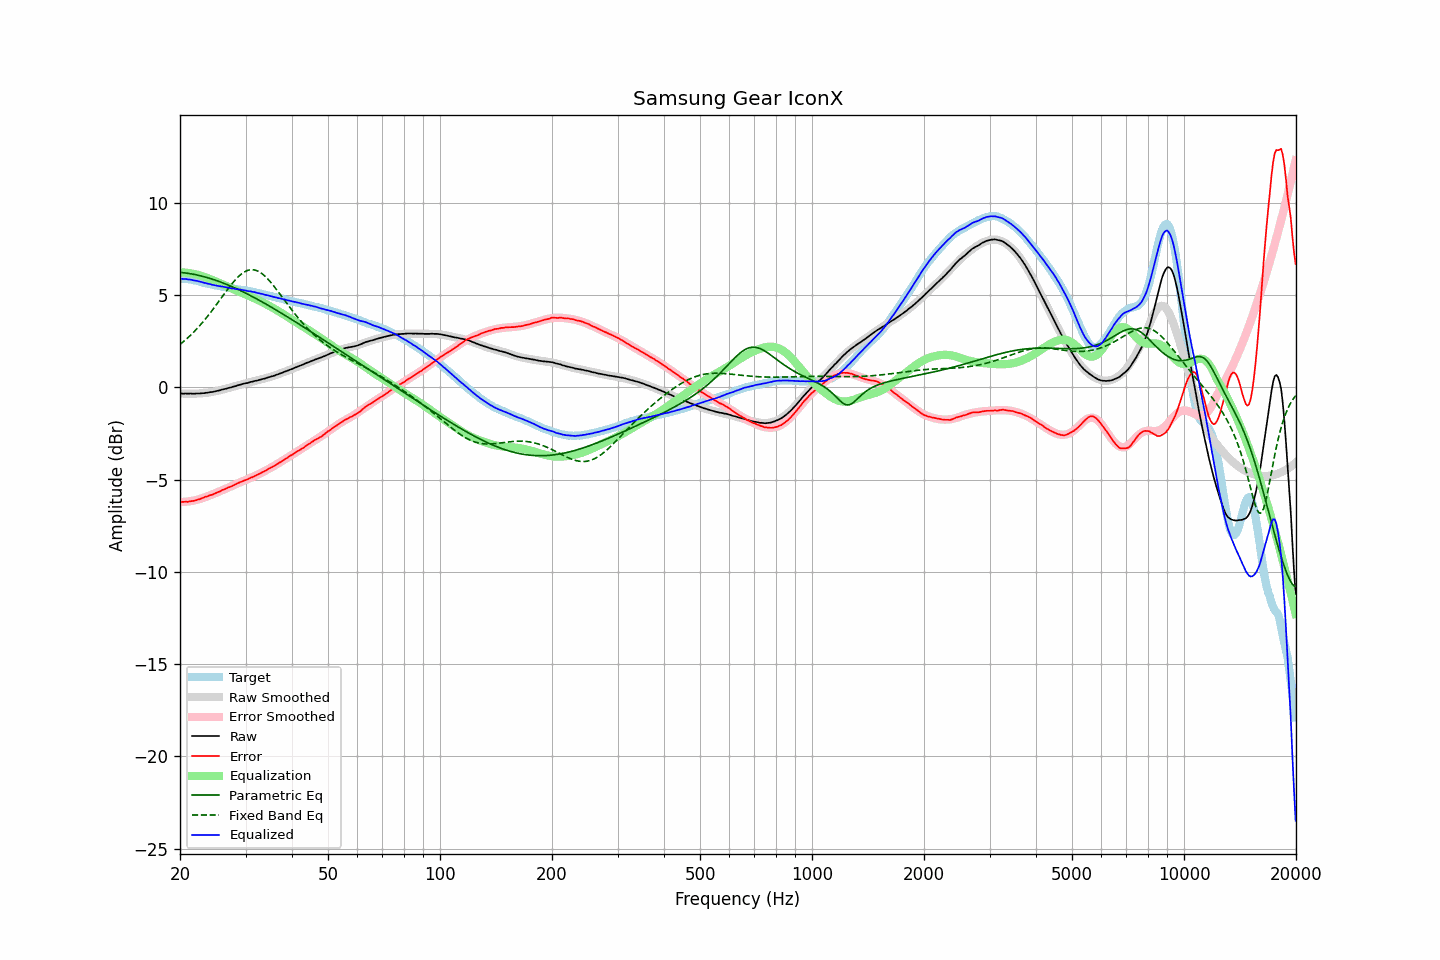

The data file committed next to this chart (first rows):
frequency, raw, error, smoothed, error_smoothed, equalization, parametric_eq, fixed_band_eq, equalized_raw, equalized_smoothed, target
20.00, -0.34, -6.21, -0.33, -6.22, 6.22, 6.22, 2.32, 5.88, 5.89, 5.86
20.20, -0.34, -6.21, -0.34, -6.22, 6.22, 6.21, 2.39, 5.88, 5.88, 5.86
20.40, -0.35, -6.21, -0.34, -6.21, 6.21, 6.20, 2.46, 5.86, 5.87, 5.86
20.61, -0.34, -6.20, -0.35, -6.21, 6.21, 6.19, 2.53, 5.87, 5.86, 5.86
20.81, -0.34, -6.20, -0.35, -6.20, 6.20, 6.18, 2.61, 5.86, 5.85, 5.86
21.02, -0.35, -6.21, -0.35, -6.19, 6.19, 6.17, 2.69, 5.84, 5.84, 5.86
21.23, -0.34, -6.18, -0.35, -6.18, 6.18, 6.15, 2.77, 5.84, 5.83, 5.84
21.44, -0.34, -6.17, -0.35, -6.16, 6.16, 6.14, 2.85, 5.82, 5.81, 5.83
21.66, -0.35, -6.16, -0.35, -6.15, 6.15, 6.12, 2.94, 5.80, 5.80, 5.81
21.87, -0.35, -6.14, -0.35, -6.13, 6.13, 6.11, 3.03, 5.78, 5.78, 5.79
22.09, -0.34, -6.12, -0.35, -6.11, 6.11, 6.09, 3.12, 5.77, 5.77, 5.78
22.31, -0.34, -6.09, -0.34, -6.09, 6.09, 6.07, 3.21, 5.75, 5.75, 5.75
22.54, -0.34, -6.07, -0.34, -6.06, 6.06, 6.05, 3.31, 5.72, 5.73, 5.73
22.76, -0.33, -6.04, -0.33, -6.04, 6.04, 6.03, 3.41, 5.70, 5.70, 5.71
22.99, -0.32, -6.00, -0.33, -6.01, 6.01, 6.01, 3.51, 5.68, 5.68, 5.68
23.22, -0.32, -5.97, -0.32, -5.98, 5.98, 5.98, 3.61, 5.65, 5.66, 5.65
23.45, -0.30, -5.93, -0.31, -5.95, 5.95, 5.96, 3.72, 5.64, 5.64, 5.62
23.69, -0.30, -5.92, -0.30, -5.91, 5.91, 5.94, 3.82, 5.61, 5.62, 5.61
23.92, -0.28, -5.87, -0.28, -5.88, 5.88, 5.91, 3.93, 5.60, 5.60, 5.59
24.16, -0.26, -5.84, -0.27, -5.85, 5.85, 5.88, 4.05, 5.58, 5.58, 5.58
24.40, -0.26, -5.82, -0.25, -5.81, 5.81, 5.86, 4.16, 5.55, 5.56, 5.56
24.65, -0.24, -5.78, -0.24, -5.77, 5.77, 5.83, 4.28, 5.53, 5.54, 5.54
24.89, -0.22, -5.74, -0.22, -5.74, 5.74, 5.80, 4.39, 5.52, 5.52, 5.52
25.14, -0.20, -5.71, -0.20, -5.70, 5.70, 5.77, 4.51, 5.50, 5.50, 5.51
25.39, -0.18, -5.67, -0.18, -5.67, 5.67, 5.74, 4.63, 5.49, 5.49, 5.49
25.65, -0.16, -5.64, -0.16, -5.63, 5.63, 5.70, 4.75, 5.47, 5.47, 5.48
25.91, -0.13, -5.58, -0.14, -5.59, 5.59, 5.67, 4.87, 5.46, 5.45, 5.45
26.16, -0.11, -5.55, -0.12, -5.56, 5.56, 5.64, 4.99, 5.44, 5.44, 5.43
26.43, -0.09, -5.52, -0.09, -5.52, 5.52, 5.60, 5.11, 5.42, 5.42, 5.42
26.69, -0.07, -5.47, -0.07, -5.48, 5.48, 5.57, 5.23, 5.40, 5.41, 5.40
26.96, -0.04, -5.43, -0.05, -5.44, 5.44, 5.53, 5.34, 5.39, 5.39, 5.39
27.23, -0.02, -5.40, -0.02, -5.40, 5.40, 5.49, 5.46, 5.37, 5.37, 5.38
27.50, -0.00, -5.37, 0.00, -5.36, 5.36, 5.46, 5.57, 5.35, 5.36, 5.37
27.77, 0.03, -5.32, 0.03, -5.32, 5.32, 5.42, 5.67, 5.35, 5.35, 5.35
28.05, 0.05, -5.29, 0.05, -5.28, 5.28, 5.38, 5.78, 5.33, 5.33, 5.33
28.33, 0.07, -5.24, 0.08, -5.24, 5.24, 5.34, 5.87, 5.31, 5.32, 5.31
28.62, 0.11, -5.19, 0.10, -5.20, 5.20, 5.30, 5.96, 5.31, 5.30, 5.30
28.90, 0.13, -5.16, 0.12, -5.17, 5.17, 5.26, 6.04, 5.30, 5.29, 5.29
29.19, 0.15, -5.12, 0.15, -5.13, 5.13, 5.22, 6.12, 5.28, 5.28, 5.27
29.48, 0.18, -5.09, 0.17, -5.09, 5.09, 5.17, 6.18, 5.27, 5.26, 5.26
29.78, 0.20, -5.06, 0.19, -5.06, 5.06, 5.13, 6.24, 5.25, 5.25, 5.25
30.08, 0.22, -5.02, 0.21, -5.02, 5.02, 5.09, 6.29, 5.24, 5.23, 5.24
30.38, 0.23, -4.99, 0.24, -4.98, 4.98, 5.04, 6.32, 5.21, 5.22, 5.22
30.68, 0.26, -4.95, 0.26, -4.94, 4.94, 5.00, 6.35, 5.20, 5.20, 5.21
30.99, 0.29, -4.90, 0.28, -4.91, 4.91, 4.95, 6.36, 5.19, 5.19, 5.18
31.30, 0.30, -4.87, 0.30, -4.87, 4.87, 4.91, 6.36, 5.17, 5.17, 5.17
31.61, 0.33, -4.83, 0.32, -4.83, 4.83, 4.86, 6.36, 5.16, 5.15, 5.16
31.93, 0.35, -4.79, 0.34, -4.79, 4.79, 4.82, 6.34, 5.14, 5.13, 5.14
32.24, 0.36, -4.75, 0.37, -4.75, 4.75, 4.77, 6.31, 5.11, 5.11, 5.10
32.57, 0.39, -4.70, 0.39, -4.71, 4.71, 4.72, 6.26, 5.09, 5.09, 5.09
32.89, 0.41, -4.67, 0.41, -4.66, 4.66, 4.67, 6.21, 5.07, 5.07, 5.08
33.22, 0.44, -4.61, 0.43, -4.62, 4.62, 4.62, 6.15, 5.06, 5.05, 5.05
33.55, 0.46, -4.57, 0.46, -4.57, 4.57, 4.58, 6.08, 5.03, 5.03, 5.03
33.89, 0.48, -4.53, 0.48, -4.53, 4.53, 4.53, 6.00, 5.00, 5.01, 5.01
34.23, 0.51, -4.48, 0.51, -4.48, 4.48, 4.48, 5.92, 4.99, 4.99, 4.99
34.57, 0.54, -4.42, 0.53, -4.43, 4.43, 4.43, 5.83, 4.97, 4.97, 4.96
34.92, 0.56, -4.38, 0.56, -4.38, 4.38, 4.38, 5.73, 4.94, 4.94, 4.94
35.27, 0.59, -4.34, 0.59, -4.34, 4.34, 4.33, 5.63, 4.92, 4.92, 4.93
35.62, 0.61, -4.29, 0.61, -4.29, 4.29, 4.27, 5.52, 4.89, 4.90, 4.90
35.97, 0.64, -4.24, 0.64, -4.24, 4.24, 4.22, 5.41, 4.87, 4.88, 4.88
... 635 more rows
